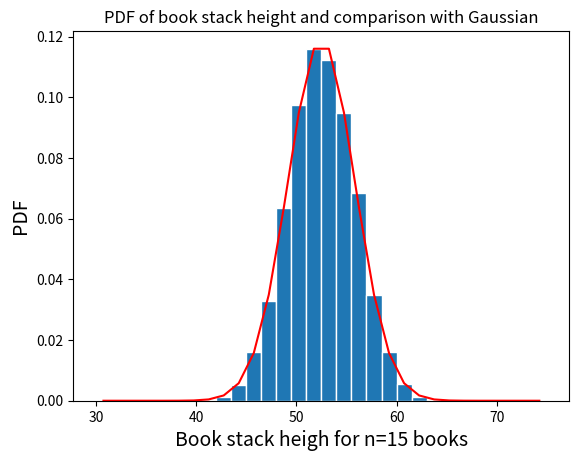

Reproduce this figure in Python.
import numpy as np
import matplotlib.pyplot as plt


a=2.0  
b=5.0 

# Generate the values of the RV X 
N=10000
nbooks=15

mu_x=(a+b)/2    
sig_x=np.sqrt((b-a)**2/12)  
X=np.zeros((N,1)) 

for k in range(0,N):     
    x=np.random.uniform(a,b,nbooks)     
    w=np.sum(x)     
    X[k]=w
    
# Create bins and histogram 
nbins=30; # Number of bins 
edgecolor='w'     
# Color separating bars in the bargraph # 
bins=[float(x) for x in np.linspace(nbooks*a, nbooks*b,nbins+1)] 
h1, bin_edges = np.histogram(X,bins,density=True) 
# Define points on the horizontal axis  
be1=bin_edges[0:np.size(bin_edges)-1] 
be2=bin_edges[1:np.size(bin_edges)] 
b1=(be1+be2)/2 
barwidth=b1[1]-b1[0] # Width of bars in the bargraph 

# PLOT THE BAR GRAPH 
plt.close('all') 
fig1=plt.figure(1) 
plt.bar(b1,h1, width=barwidth, edgecolor=edgecolor) 


#PLOT THE GAUSSIAN FUNCTION 
def gaussian(mu,sig,z):   
    f=np.exp(-(z-mu)**2/(2*sig**2))/(sig*np.sqrt(2*np.pi))   
    return f 

plt.title('PDF of book stack height and comparison with Gaussian')
plt.xlabel('Book stack heigh for n=15 books',fontsize=14)
plt.ylabel('PDF',fontsize=14,)
f=gaussian(mu_x*nbooks,sig_x*np.sqrt(nbooks),b1) 
plt.plot(b1,f,'r') 

mu_x=np.mean(X) 
sig_x=np.std(X) 

print("Mu_x: = ", mu_x)

print("Sig_x: = ", sig_x)
